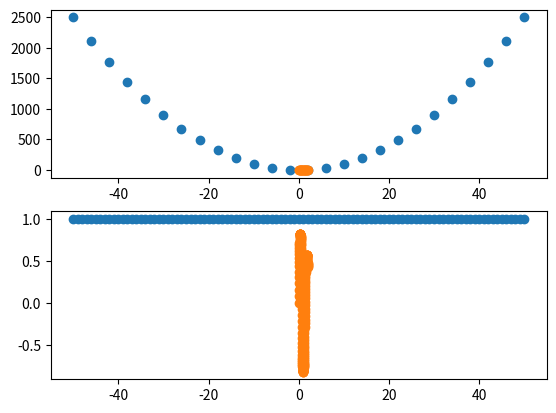

Recreate this plot in Python.
import matplotlib.pyplot as plt

import numpy as np


class FunctionWithDerivative:
    def __init__(self, function, derivative):
        self.function = function
        self.derivative = derivative


def sigmoid(x):
    return 1.0 / (1 + np.exp(-x))


def sigmoid_derivative(x):
    return x * (1.0 - x)


def relu(x):
    return x * (x > 0)


def relu_derivative(x):
    return 1. * (x > 0)


def tanh(x):
    return np.tanh(x)


def tanh_derivative(x):
    return (1. / np.cosh(x)) ** 2


class NeuralNetwork(object):
    def __init__(self, x, y, activation_layer1, activation_layer2, activation_layer3, eta):
        self.input = x
        self.weights1 = np.random.rand(10, self.input.shape[1])
        self.weights2 = np.random.rand(10, 10)
        self.weights3 = np.random.rand(1, 10)
        self.y = y
        self.output = np.zeros(self.y.shape)
        self.eta = eta
        self.activation_layer1 = activation_layer1
        self.activation_layer2 = activation_layer2
        self.activation_layer3 = activation_layer3

    def feedforward(self):
        self.layer1 = self.activation_layer1.function(np.dot(self.input, self.weights1.T))
        self.layer2 = self.activation_layer2.function(np.dot(self.layer1, self.weights2.T))
        self.output = self.activation_layer3.function(np.dot(self.layer2, self.weights3.T))

    def backprop(self):
        delta3 = (self.y - self.output) * self.activation_layer3.derivative(self.output)
        d_weights3 = self.eta * np.dot(delta3.T, self.layer2)
        delta2 = self.activation_layer2.derivative(self.layer2) * np.dot(delta3, self.weights3)
        d_weights2 = self.eta * np.dot(delta2.T, self.layer1)
        delta1 = self.activation_layer3.derivative(self.layer1) * np.dot(delta2, self.weights2)
        d_weights1 = self.eta * np.dot(delta1.T, self.input)

        self.weights1 += d_weights1
        self.weights2 += d_weights2
        self.weights3 += d_weights3


def test_parabolic():
    x = np.linspace(-50, 50, 26).reshape((-1, 1))
    y = x**2
    plt.subplot(2, 1, 1)
    plt.scatter(x, y)
    network = NeuralNetwork(x, y, FunctionWithDerivative(sigmoid, sigmoid_derivative),
                            FunctionWithDerivative(tanh, tanh_derivative),
                            FunctionWithDerivative(sigmoid, sigmoid_derivative), 0.00001)
    for i in range(20000):
        network.feedforward()
        network.backprop()
    x2 = np.linspace(-50, 50, 101).reshape((-1, 1))
    network.input = x2
    network.feedforward()
    y2 = network.output
    plt.subplot(2, 1, 2)
    plt.scatter(x2, y2)
    plt.show()


def test_sinus():
    x = np.linspace(0, 2, 21).reshape((-1, 1))
    y = np.sin((3 * np.pi / 2) * x)
    plt.subplot(2, 1, 1)
    plt.scatter(x, y)
    network = NeuralNetwork(x, y, FunctionWithDerivative(tanh, tanh_derivative),
                            FunctionWithDerivative(tanh, tanh_derivative),
                            FunctionWithDerivative(tanh, tanh_derivative), 0.01)
    for i in range(20000):
        network.feedforward()
        network.backprop()
    x2 = np.linspace(0, 2, 161).reshape((-1, 1))
    network.input = x2
    network.feedforward()
    y2 = network.output
    plt.subplot(2, 1, 2)
    plt.scatter(x2, y2)
    plt.show()


if __name__ == '__main__':
    np.random.seed(17)
    test_parabolic()
    np.random.seed(17)
    test_sinus()
